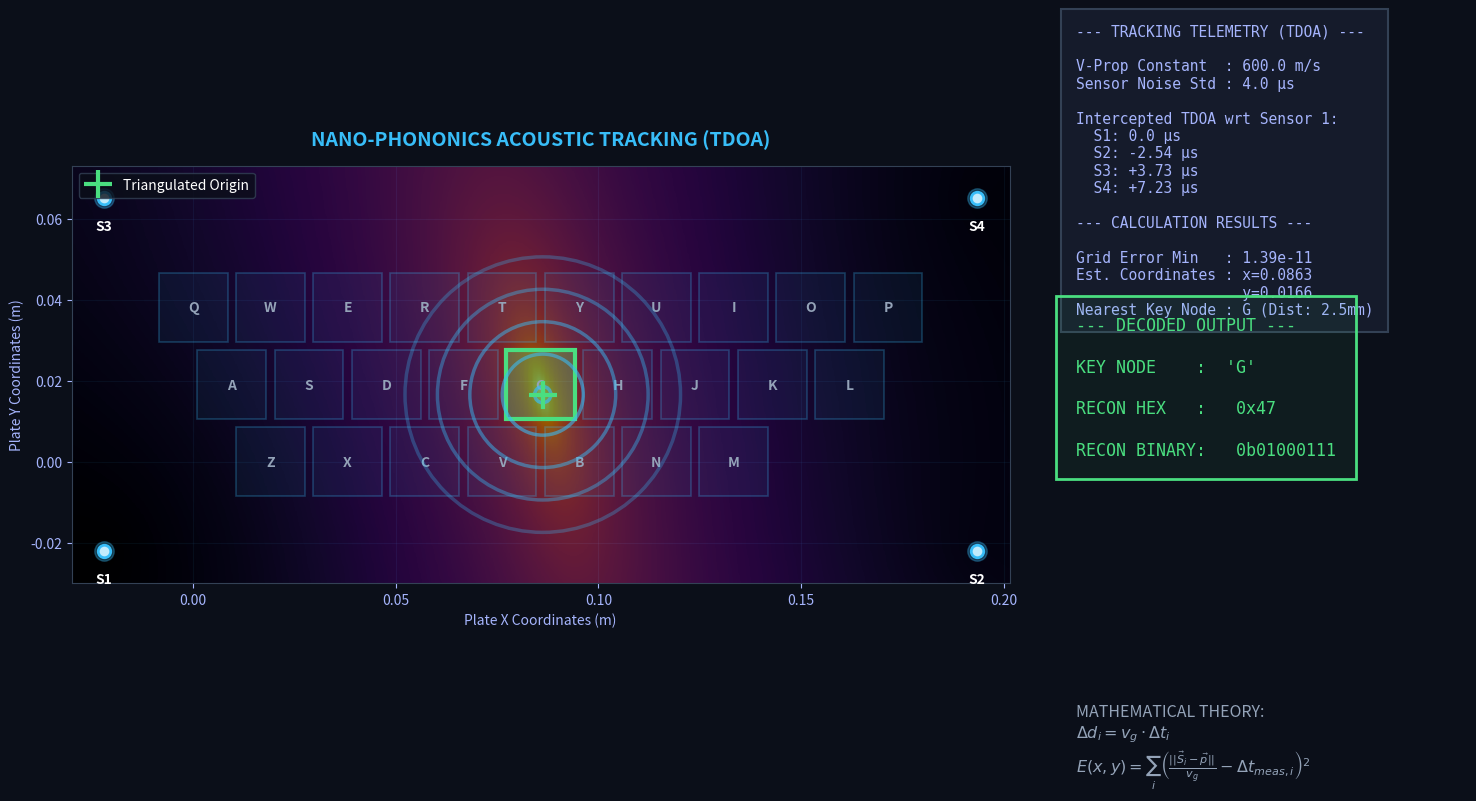

This figure's Python source:
import numpy as np
import matplotlib.pyplot as plt
from matplotlib.patches import Rectangle, Circle
from matplotlib.animation import FuncAnimation
import matplotlib.colors as mcolors
import warnings

warnings.filterwarnings("ignore", category=UserWarning)

class AcousticTriangulationSim:
    """
    Simulation environment for NANO-PHONONICS Acoustic Triangulation (Track 3).
    Demonstrates TDOA (Time Difference of Arrival) methodology for tracking
    keystrokes on a solid plate based on mechanical wave propagation.
    """
    
    def __init__(self):
        self._init_physics_parameters()
        self._init_geometry()
        self._init_state()
        self._init_ui()
        self._bind_events()
        
        # Start initial simulation
        self.simulate_press(self.pressed_key)

   
    
    def _init_physics_parameters(self):
        """Initialize physical and mathematical constants."""
        self.vg = 600.0       # Wave group velocity in plate (m/s)
        self.noise_std = 4e-6 # Sensor measurement noise standard deviation (s)
        self.grid_res = 220   # Resolution for the vectorized TDOA search grid
        np.random.seed(42)

    def _init_geometry(self):
        """Define keyboard layout, sensor coordinates, and simulation boundaries."""
        self.pitch = 0.01905
        self.key_w = 0.017
        self.key_h = 0.017

        rows = [
            list("QWERTYUIOP"),
            list("ASDFGHJKL"),
            list("ZXCVBNM")
        ]
        row_offsets = [0.0, 0.5 * self.pitch, 1.0 * self.pitch]

        self.key_positions = {}
        self.all_keys = []
        
        for r, row in enumerate(rows):
            y = (len(rows) - 1 - r) * self.pitch
            for i, ch in enumerate(row):
                x = row_offsets[r] + i * self.pitch
                p = np.array([x, y])
                self.key_positions[ch] = p
                self.all_keys.append((ch, x, y))

        # Calculate plate boundaries based on key extent
        xs = [p[0] for p in self.key_positions.values()]
        ys = [p[1] for p in self.key_positions.values()]
        self.xmin, self.xmax = min(xs) - 0.03, max(xs) + 0.03
        self.ymin, self.ymax = min(ys) - 0.03, max(ys) + 0.035

        # Place 4 sensors near the corners of the plate
        self.sensors = np.array([
            [self.xmin + 0.008, self.ymin + 0.008],
            [self.xmax - 0.008, self.ymin + 0.008],
            [self.xmin + 0.008, self.ymax - 0.008],
            [self.xmax - 0.008, self.ymax - 0.008]
        ])

    def _init_state(self):
        """Initialize variables used during active simulation."""
        self.pressed_key = "G"
        self.true_source = self.key_positions[self.pressed_key].copy()
        
        self.estimated_source = self.true_source.copy()
        self.estimated_key = self.pressed_key
        
        self.arrival_times = np.zeros(4)
        self.tdoa = np.zeros(4)
        
        self.heatmap = None
        self.sensor_texts = []
        self.circles = []
        self.anim_frame = 0

    

    def _init_ui(self):
        """Construct the 'Command Center' UI layout."""
        # Color Palette
        self.colors = {
            'bg': '#0b0f19',
            'panel': '#151b2b',
            'text': '#a5b4fc',
            'highlight': '#38bdf8',
            'error': '#fb7185',
            'success': '#4ade80',
            'grid': '#334155'
        }

        self.fig = plt.figure(figsize=(15, 8.5))
        self.fig.patch.set_facecolor(self.colors['bg'])
        
        gs = self.fig.add_gridspec(1, 2, width_ratios=[2.4, 1.0], wspace=0.1)
        
        self._setup_main_plot(gs[0])
        self._setup_sidebar_panels(gs[1])
        
        plt.subplots_adjust(left=0.05, right=0.98, top=0.93, bottom=0.07)
        self.ani = FuncAnimation(self.fig, self._update_anim, interval=60, blit=False)

    def _setup_main_plot(self, gs_area):
        """Setup the primary interactive plate map."""
        self.ax = self.fig.add_subplot(gs_area)
        self.ax.set_facecolor('#000000') 
        self.ax.set_xlim(self.xmin, self.xmax)
        self.ax.set_ylim(self.ymin, self.ymax)
        self.ax.set_aspect("equal")
        self.ax.set_title("NANO-PHONONICS ACOUSTIC TRACKING (TDOA)", 
                          color=self.colors['highlight'], fontweight='bold', fontsize=14, pad=15)
        self.ax.set_xlabel("Plate X Coordinates (m)", color=self.colors['text'])
        self.ax.set_ylabel("Plate Y Coordinates (m)", color=self.colors['text'])
        self.ax.tick_params(colors=self.colors['text'])
        
        self.ax.grid(True, alpha=0.15, color=self.colors['highlight'])
        for spine in self.ax.spines.values():
            spine.set_color(self.colors['grid'])

        self._draw_keyboard()
        self._draw_sensors()

        # Target marker
        self.true_marker, = self.ax.plot(
            [], [], "+", color=self.colors['success'], 
            markersize=20, mew=3, label="Triangulated Origin", zorder=6
        )
        
        # Propagation animation rings
        for i in range(5):
            c = Circle((0, 0), 0.01, fill=False, lw=2.5, 
                       edgecolor=self.colors['highlight'], alpha=0.0, zorder=4)
            self.ax.add_patch(c)
            self.circles.append(c)

        self.ax.legend(loc="upper left", facecolor=f"{self.colors['bg']}aa", 
                       edgecolor=self.colors['grid'], labelcolor='white')

    def _draw_keyboard(self):
        """Draw the keyboard layout onto the main plot."""
        self.key_patches = {}
        for ch, x, y in self.all_keys:
            rect = Rectangle(
                (x - self.key_w / 2, y - self.key_h / 2),
                self.key_w, self.key_h,
                facecolor=f"{self.colors['highlight']}11", 
                edgecolor=f"{self.colors['highlight']}44",
                linewidth=1.2,
                zorder=3
            )
            self.ax.add_patch(rect)
            self.ax.text(x, y, ch, ha="center", va="center", 
                         color='#94a3b8', fontweight="bold", fontsize=10, zorder=4)
            self.key_patches[ch] = rect

    def _draw_sensors(self):
        """Draw the acoustic sensors onto the main plot."""
        for i, s in enumerate(self.sensors):
            # Outer ring
            self.ax.plot(s[0], s[1], "o", color='#fff', markersize=9, 
                         markeredgecolor=self.colors['highlight'], markeredgewidth=2, zorder=5)
            # Center glow
            self.ax.plot(s[0], s[1], "o", color=self.colors['highlight'], 
                         markersize=14, alpha=0.3, zorder=5) 
            txt = self.ax.text(s[0], s[1] - 0.008, f"S{i+1}", 
                               color="white", fontsize=10, ha='center', fontweight='bold', zorder=5)
            self.sensor_texts.append(txt)

    def _setup_sidebar_panels(self, gs_area):
        """Setup the text panels for metrics and results."""
        self.ax_info = self.fig.add_subplot(gs_area)
        self.ax_info.axis('off')

        self.text_telemetry = self.ax_info.text(
            0.0, 0.98, "", fontsize=10.5, family='monospace', color=self.colors['text'], va='top',
            bbox=dict(boxstyle="square,pad=1.0", facecolor=self.colors['panel'], 
                      edgecolor=self.colors['grid'], linewidth=1.5)
        )
        
        self.text_decoder = self.ax_info.text(
            0.0, 0.58, "", fontsize=12, family='monospace', color=self.colors['success'], va='top',
            bbox=dict(boxstyle="square,pad=1.2", facecolor=f"{self.colors['success']}11", 
                      edgecolor=self.colors['success'], linewidth=2.0)
        )

       
        
        theory_text = (
            "MATHEMATICAL THEORY:\n"
            r"$\Delta d_{i} = v_g \cdot \Delta t_{i}$" + "\n"
            r"$E(x,y) = \sum_{i} \left( \frac{|| \vec{S}_i - \vec{p} ||}{v_g} - \Delta t_{meas, i} \right)^2$"
        )
        self.ax_info.text(
            0.0, 0.05, theory_text, fontsize=11.5, color='#94a3b8', va='top'
        )

    
    def _bind_events(self):
        """Map user interaction keys and mouse clicks to simulation events."""
        self.fig.canvas.mpl_connect("key_press_event", self._on_key)
        self.fig.canvas.mpl_connect("button_press_event", self._on_click)

    def _on_key(self, event):
        if event.key is None: return
        k = event.key.upper()
        if len(k) == 1 and k in self.key_positions:
            self.simulate_press(k)

    def _on_click(self, event):
        if event.inaxes != self.ax: return
        for ch, patch in self.key_patches.items():
            if patch.contains(event)[0]:
                self.simulate_press(ch)
                break

    
    def _dists(self, origin, targets):
        """Calculate euclidean distances from origin point to multiple target points."""
        return np.sqrt(((targets - origin) ** 2).sum(axis=1))

    def _get_nearest_key(self, p):
        """Find the closest keyboard key location to a given physical coordinate."""
        best_k = None
        best_d = 1e9
        for k, pos in self.key_positions.items():
            d = np.linalg.norm(p - pos)
            if d < best_d:
                best_d = d
                best_k = k
        return best_k, best_d

    def _compute_tdoa_field(self, tdoa_measured):
        """
        Calculates the error surface for all points in the space simultaneously using grid broadcasting.
        """
        xs = np.linspace(self.xmin, self.xmax, self.grid_res)
        ys = np.linspace(self.ymin, self.ymax, self.grid_res)
        X, Y = np.meshgrid(xs, ys)
        
        # Grid shape: (res, res, 2)
        grid = np.stack((X, Y), axis=-1)
        
        # Distances to each sensor from each grid point: shape (res, res, 4)
        dists = np.linalg.norm(grid[:, :, None, :] - self.sensors[None, None, :, :], axis=-1)
        times = dists / self.vg
        
        # Model Time Difference of Arrival
        model_tdoa = times - times[:, :, 0:1]
        
        # Least squares error against measured TDOA
        errors = np.sum((model_tdoa - tdoa_measured[None, None, :])**2, axis=-1)
        errors += 1e-15 # numerical stability to prevent division by zero in log scales
        
        # Locate global minimum
        min_idx = np.unravel_index(np.argmin(errors), errors.shape)
        best_p = np.array([xs[min_idx[1]], ys[min_idx[0]]])
        best_err = errors[min_idx]
        
        return best_p, best_err, errors


    def simulate_press(self, key):
        """Execute a full simulation cycle: physical impact -> signal capture -> triangulation -> render."""
        if key not in self.key_positions:
            return

        self.pressed_key = key
        self.true_source = self.key_positions[key].copy()

        # 1. Physical Wave Propagation
        d = self._dists(self.true_source, self.sensors)
        t_true = d / self.vg
        
        # 2. Add atmospheric / hardware noise
        noise = np.random.normal(0, self.noise_std, size=t_true.shape)
        self.arrival_times = t_true + noise
        self.tdoa = self.arrival_times - self.arrival_times[0]

        # 3. Sensor Acquisition & TDOA Estimation (Vectorized for Heatmap generation)
        self.estimated_source, best_err, errors_grid = self._compute_tdoa_field(self.tdoa)
        self.estimated_key, key_dist = self._get_nearest_key(self.estimated_source)

        # 4. Visual Rendering
        self._highlight_active_keys(self.estimated_key)
        self.true_marker.set_data([self.estimated_source[0]], [self.estimated_source[1]])
        self._render_heatmap(errors_grid)
        self._update_telemetry_texts(best_err, key_dist)

        # Restart wave animation
        self.anim_frame = 0
        self.fig.canvas.draw_idle()

    
    def _highlight_active_keys(self, target_key):
        """Visual effect to reset all keys and pulse the detected key."""
        for ch, patch in self.key_patches.items():
            patch.set_facecolor(f"{self.colors['highlight']}11")
            patch.set_edgecolor(f"{self.colors['highlight']}44")
            patch.set_linewidth(1.2)
            
        if target_key in self.key_patches:
            self.key_patches[target_key].set_facecolor(f"{self.colors['success']}55")
            self.key_patches[target_key].set_edgecolor(self.colors['success'])
            self.key_patches[target_key].set_linewidth(3.0)

    def _render_heatmap(self, errors_grid):
        """Draw or update the background TDOA error field visualization."""
        if self.heatmap is None:
            self.heatmap = self.ax.imshow(
                errors_grid, 
                extent=[self.xmin, self.xmax, self.ymin, self.ymax], 
                origin='lower', 
                cmap='inferno_r', # Bright spot points to origin
                alpha=0.6, 
                zorder=2,
                norm=mcolors.LogNorm(vmin=errors_grid.min(), vmax=errors_grid.max())
            )
        else:
            self.heatmap.set_data(errors_grid)
            self.heatmap.set_norm(mcolors.LogNorm(vmin=errors_grid.min(), vmax=errors_grid.max()))

    def _update_telemetry_texts(self, best_err, key_dist):
        """Update side-panels with specific metric readings."""
        telemetry = (
            "--- TRACKING TELEMETRY (TDOA) ---\n\n"
            f"V-Prop Constant  : {self.vg} m/s\n"
            f"Sensor Noise Std : {self.noise_std*1e6:.1f} µs\n\n"
            f"Intercepted TDOA wrt Sensor 1:\n"
            f"  S1: 0.0 µs\n"
            f"  S2: {self.tdoa[1]*1e6:+.2f} µs\n"
            f"  S3: {self.tdoa[2]*1e6:+.2f} µs\n"
            f"  S4: {self.tdoa[3]*1e6:+.2f} µs\n\n"
            "--- CALCULATION RESULTS ---\n\n"
            f"Grid Error Min   : {best_err:.2e}\n"
            f"Est. Coordinates : x={self.estimated_source[0]:.4f}\n"
            f"                   y={self.estimated_source[1]:.4f}\n"
            f"Nearest Key Node : {self.estimated_key} (Dist: {key_dist*1000:.1f}mm)"
        )
        self.text_telemetry.set_text(telemetry)

        decoder = (
            "--- DECODED OUTPUT ---\n\n"
            f"KEY NODE    :  '{self.estimated_key}'\n\n"
            f"RECON HEX   :   0x{ord(self.estimated_key):02X}\n\n"
            f"RECON BINARY:   0b{ord(self.estimated_key):08b}"
        )
        self.text_decoder.set_text(decoder)

    def _update_anim(self, frame):
        """Frame-by-frame mechanical wave propagation visual logic."""
        self.anim_frame += 1
        base = 0.000
        step = 0.002
        for i, c in enumerate(self.circles):
            c.center = (self.estimated_source[0], self.estimated_source[1])
            radius = base + (self.anim_frame % 28) * step + i * 0.008
            c.radius = radius
            alpha_val = max(0.0, 0.7 - (radius * 12))
            c.set_alpha(alpha_val)
            c.set_edgecolor(self.colors['highlight'])
        return self.circles

def main():
    AcousticTriangulationSim()
    plt.show()

if __name__ == '__main__':
    main()
